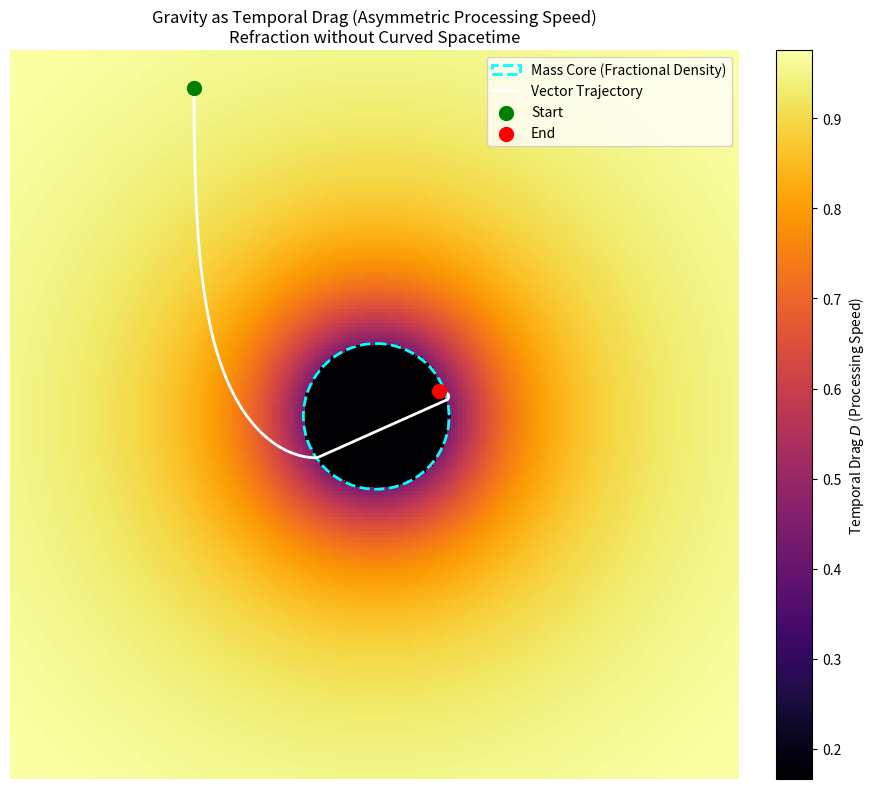

The matplotlib source for this figure: (Note: this script raises an exception after producing the figure.)
import numpy as np
import matplotlib.pyplot as plt

# Simulate Gravity as Temporal Drag (D)
# A wave packet moves past a dense mass. The side closer to the mass updates slower (high drag/low D).
# This asymmetric processing speed causes the vector to refract (wheel inward) toward the mass.

grid_size = 200
time_ticks = 400

# Setup Coordinate Grid
y, x = np.ogrid[0:grid_size, 0:grid_size]

# 1. Define the Mass (Fractional Density)
center_x, center_y = 100, 100
mass_radius = 20
distance_from_center = np.sqrt((x - center_x)**2 + (y - center_y)**2)

# Fractional density drops off via inverse square to simulate a central mass
# We add a small epsilon to avoid division by zero
epsilon = 1.0
density_map = 1000.0 / (distance_from_center**2 + epsilon)
density_map[distance_from_center <= mass_radius] = 10.0 # Cap the core density

# 2. Calculate the Temporal Drag Field (D)
# D = 1 / (1 + k * density)
# Where D is processing speed (1.0 = vacuum speed, approaches 0 near mass)
k = 0.5
drag_field_D = 1.0 / (1.0 + k * density_map)

# 3. Initialize the Vector Wave Packet
# Starting at top left, moving straight down (y-direction) initially
packet_pos = np.array([50.0, 10.0]) # [x, y]
packet_vel = np.array([0.0, 1.0])   # Initial velocity straight down
packet_width = 4.0 # The spatial width of the wave packet

# Track trajectory for plotting
trajectory_x = []
trajectory_y = []

# 4. Simulate the Grid Processing (Universal Ticks)
for t in range(time_ticks):
    trajectory_x.append(packet_pos[0])
    trajectory_y.append(packet_pos[1])

    # Current grid indices (rounded)
    px, py = int(np.clip(packet_pos[0], 0, grid_size-1)), int(np.clip(packet_pos[1], 0, grid_size-1))

    # To calculate refraction, we sample the Drag (D) on the left and right sides of the packet
    # Since it's moving mostly in Y, the "sides" are along the X axis.
    # In a full simulation, this would use the cross product of velocity, but this is a 2D simplification.

    # Calculate normal vector (perpendicular to velocity) to find the "sides"
    speed = np.linalg.norm(packet_vel)
    if speed == 0: break

    # Normal points to the "right" of the velocity vector
    normal = np.array([-packet_vel[1], packet_vel[0]]) / speed

    side1_pos = packet_pos + normal * (packet_width / 2.0) # Right side
    side2_pos = packet_pos - normal * (packet_width / 2.0) # Left side

    s1x, s1y = int(np.clip(side1_pos[0], 0, grid_size-1)), int(np.clip(side1_pos[1], 0, grid_size-1))
    s2x, s2y = int(np.clip(side2_pos[0], 0, grid_size-1)), int(np.clip(side2_pos[1], 0, grid_size-1))

    D_side1 = drag_field_D[s1y, s1x] # Right side Drag
    D_side2 = drag_field_D[s2y, s2x] # Left side Drag

    # The gradient of Temporal Drag (del D)
    # The side with lower D processes slower. This causes the velocity vector to rotate.
    # The pivot turns toward the slower side.
    # If the right side (side1) is slower (lower D), it should turn right (positive theta).
    # Therefore, we want a positive theta when D_side1 < D_side2.
    dD = D_side2 - D_side1

    # Apply rotation based on asymmetric drag (Simulating General Relativity without curved space)
    # The angle change is proportional to the difference in processing speeds across its width
    rotation_rate = 0.5
    theta = dD * rotation_rate

    # Rotation matrix
    rot_matrix = np.array([[np.cos(theta), -np.sin(theta)],
                           [np.sin(theta),  np.cos(theta)]])

    packet_vel = np.dot(rot_matrix, packet_vel)

    # 5. Move the packet
    # The absolute distance traveled this tick is throttled by the local Temporal Drag (D)
    D_center = drag_field_D[py, px]
    packet_pos += packet_vel * D_center

# 5. Plotting Results
fig, ax = plt.subplots(figsize=(10, 8))

# Plot the Temporal Drag Field (D)
# Darker = lower D (slower time/higher drag)
im = ax.imshow(drag_field_D, cmap='inferno', origin='upper')
cbar = fig.colorbar(im, ax=ax, fraction=0.046, pad=0.04)
cbar.set_label('Temporal Drag $D$ (Processing Speed)')

# Plot the Mass core
circle = plt.Circle((center_x, center_y), mass_radius, color='cyan', fill=False, linestyle='--', linewidth=2, label='Mass Core (Fractional Density)')
ax.add_patch(circle)

# Plot the Trajectory
ax.plot(trajectory_x, trajectory_y, color='white', linewidth=2, label='Vector Trajectory')

# Plot start and end points
ax.scatter(trajectory_x[0], trajectory_y[0], color='green', s=100, label='Start', zorder=5)
ax.scatter(trajectory_x[-1], trajectory_y[-1], color='red', s=100, label='End', zorder=5)

ax.set_title("Gravity as Temporal Drag (Asymmetric Processing Speed)\nRefraction without Curved Spacetime")
ax.legend(loc='upper right')
ax.axis('off')

plt.tight_layout()
plt.savefig("_VFT MD/Physics/Scripts/temporal_drag_refraction.png", dpi=150)
print("Plot saved to _VFT MD/Physics/Scripts/temporal_drag_refraction.png")
